Run: headless pygame with SDL's dummy video driver; simulated clock (each Clock.tick advances the game by its frame time, no real sleeping); random seed 0; keys injected as events and as key.get_pressed() state; mouse plan: one left click at the window centre at the start of phase 2, then a move to the lower-right quarter at the start of phase 3.
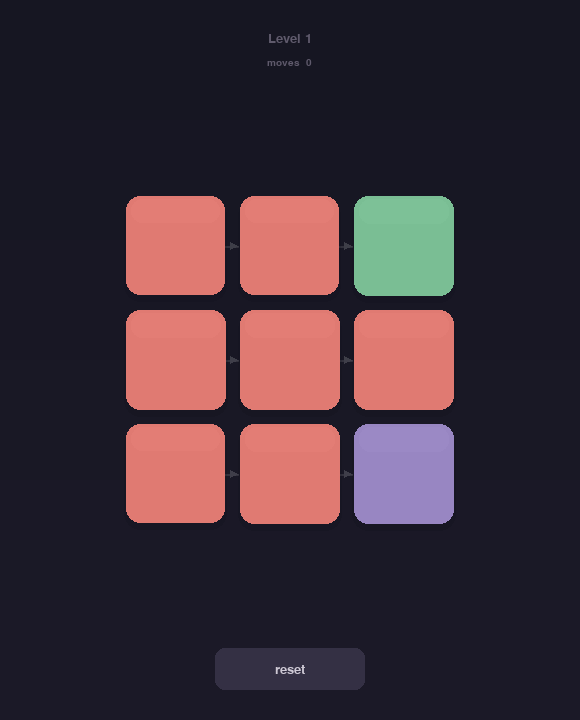
Frame 1 of 4 · flips 1–60 · no input
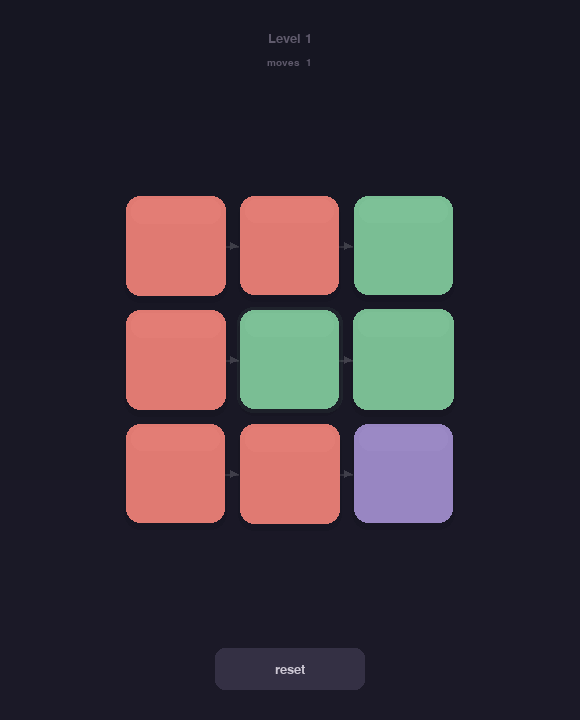
Frame 2 of 4 · flips 61–180 · clicked the window centre · tapped SPACE, RETURN · held RIGHT (→), D
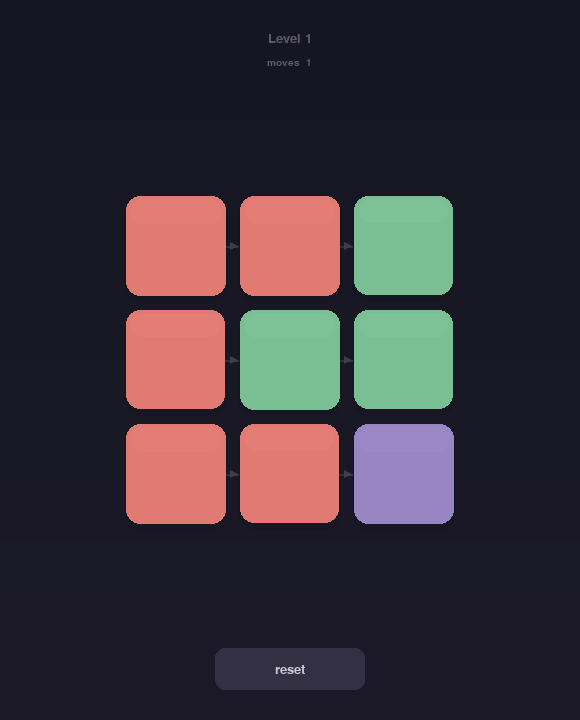
Frame 3 of 4 · flips 181–300 · moved the mouse to the lower-right quarter · held DOWN (↓), S
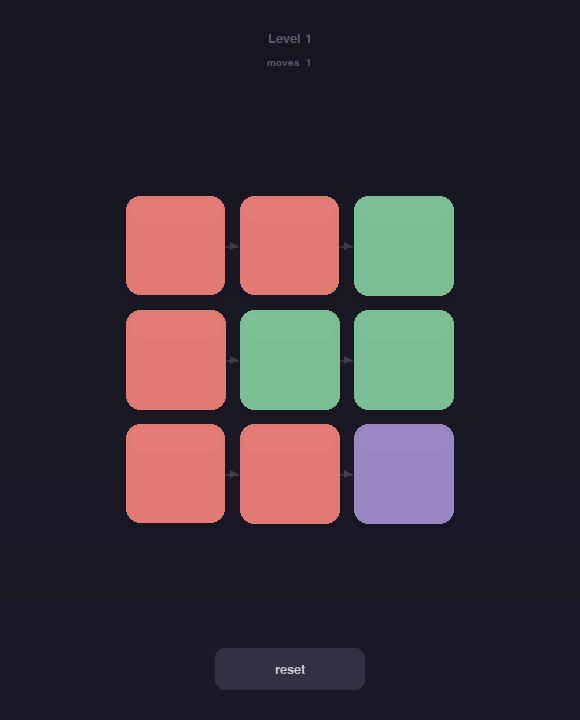
Frame 4 of 4 · flips 301–420 · held LEFT (←), A, UP (↑), W

The pygame program that drew these frames:

import pygame
import sys
import random
import math
import time

pygame.init()

# ========================= CONFIGURATION =========================

WINDOW_W = 580
WINDOW_H = 720
FPS = 60
NUM_COLORS = 3

# ASMR palette — soft, muted, warm
BG_TOP = (22, 22, 34)
BG_BOT = (28, 26, 40)

TILE_COLORS = [
    (224, 122, 114),   # soft coral
    (122, 190, 148),   # sage green
    (152, 134, 194),   # lavender
]

SHADOW_BASE = (12, 12, 22)
TEXT_COLOR = (205, 200, 212)
TEXT_DIM = (95, 90, 108)
ARROW_ALPHA = 28
FLASH_COLOR = (255, 255, 255)
BUTTON_IDLE = (52, 48, 68)
BUTTON_HOVER = (72, 66, 92)
WIN_TEXT_COLOR = (255, 222, 160)

# Tile geometry
TILE_RADIUS = 14
TILE_GAP = 14
SHADOW_OFFSET = 5
SHADOW_EXTRA = 4

# Animation timing (seconds)
FLIP_DUR = 0.20
POP_DUR = 0.30
POP_PEAK = 1.10
NEIGHBOR_STAGGER = 0.065
FLASH_DUR = 0.35
IDLE_BREATH_AMP = 0.008
IDLE_BREATH_SPEED = 1.6
WIN_PULSE_SPEED = 1.4
WIN_PULSE_SCALE = 0.025
WIN_PULSE_BRIGHT = 18
WIN_FADE_IN = 0.4

# ========================= EASING =========================

def ease_out_cubic(t):
    return 1.0 - (1.0 - t) ** 3

def ease_out_back(t):
    c = 1.70158
    return 1.0 + (c + 1) * (t - 1) ** 3 + c * (t - 1) ** 2

def clamp01(t):
    return max(0.0, min(1.0, t))

def lerp_color(c1, c2, t):
    t = clamp01(t)
    return tuple(int(a + (b - a) * t) for a, b in zip(c1, c2))

def brighten(color, amount):
    return tuple(min(255, c + amount) for c in color)

# ========================= PRE-RENDERED ASSETS =========================

_bg_surface = None

def get_bg_surface():
    global _bg_surface
    if _bg_surface is None:
        _bg_surface = pygame.Surface((WINDOW_W, WINDOW_H))
        for y in range(WINDOW_H):
            t = y / WINDOW_H
            c = lerp_color(BG_TOP, BG_BOT, t)
            pygame.draw.line(_bg_surface, c, (0, y), (WINDOW_W, y))
    return _bg_surface

# ========================= TILE =========================

class Tile:
    __slots__ = (
        'row', 'col', 'color', 'prev_color',
        'x', 'y', 'size',
        'flip_t0', 'pop_t0',
        'breath_phase',
    )

    def __init__(self, row, col):
        self.row = row
        self.col = col
        self.color = 0
        self.prev_color = 0
        self.x = 0
        self.y = 0
        self.size = 0
        self.flip_t0 = -1.0
        self.pop_t0 = -1.0
        self.breath_phase = random.uniform(0, math.tau)

    def place(self, x, y, size):
        self.x = x
        self.y = y
        self.size = size

    def flip(self, now, delay=0.0):
        self.prev_color = self.color
        self.color = (self.color + 1) % NUM_COLORS
        self.flip_t0 = now + delay
        self.pop_t0 = now + delay

    def flip_silent(self):
        self.color = (self.color + 1) % NUM_COLORS
        self.prev_color = self.color

    def _render_color(self, now):
        if self.flip_t0 < 0 or now < self.flip_t0:
            idx = self.prev_color if self.flip_t0 >= 0 else self.color
            return TILE_COLORS[idx]
        t = clamp01((now - self.flip_t0) / FLIP_DUR)
        t = ease_out_cubic(t)
        if t >= 1.0:
            self.flip_t0 = -1.0
        return lerp_color(TILE_COLORS[self.prev_color], TILE_COLORS[self.color], t)

    def _scale(self, now):
        # Pop animation
        pop = 1.0
        if self.pop_t0 >= 0 and now >= self.pop_t0:
            t = clamp01((now - self.pop_t0) / POP_DUR)
            if t >= 1.0:
                self.pop_t0 = -1.0
            else:
                if t < 0.35:
                    s = ease_out_cubic(t / 0.35)
                    pop = 1.0 + (POP_PEAK - 1.0) * s
                else:
                    s = ease_out_cubic((t - 0.35) / 0.65)
                    pop = POP_PEAK - (POP_PEAK - 1.0) * s

        # Idle breathing
        breath = 1.0 + IDLE_BREATH_AMP * math.sin(now * IDLE_BREATH_SPEED * math.tau + self.breath_phase)
        return pop * breath

    def draw(self, surf, now, win=False):
        color = self._render_color(now)
        scale = self._scale(now)

        if win:
            p = (math.sin(now * math.tau / WIN_PULSE_SPEED) + 1.0) * 0.5
            scale += p * WIN_PULSE_SCALE
            color = brighten(color, int(p * WIN_PULSE_BRIGHT))

        sz = int(self.size * scale)
        off = (self.size - sz) // 2
        rx, ry = self.x + off, self.y + off

        # Shadow
        sh_rect = pygame.Rect(rx - SHADOW_EXTRA // 2,
                               ry + SHADOW_OFFSET - SHADOW_EXTRA // 2,
                               sz + SHADOW_EXTRA, sz + SHADOW_EXTRA)
        shadow = pygame.Surface((sh_rect.w, sh_rect.h), pygame.SRCALPHA)
        pygame.draw.rect(shadow, (*SHADOW_BASE, 38),
                         (0, 0, sh_rect.w, sh_rect.h),
                         border_radius=TILE_RADIUS + 2)
        surf.blit(shadow, sh_rect.topleft)

        # Main tile
        tile_rect = pygame.Rect(rx, ry, sz, sz)
        pygame.draw.rect(surf, color, tile_rect, border_radius=TILE_RADIUS)

        # Inner highlight — soft lighter strip at top
        hl_color = brighten(color, 22)
        hl_w = sz - 10
        hl_h = max(1, sz // 4)
        if hl_w > 0 and hl_h > 0:
            hl_surf = pygame.Surface((hl_w, hl_h), pygame.SRCALPHA)
            pygame.draw.rect(hl_surf, (*hl_color, 35),
                             (0, 0, hl_w, hl_h),
                             border_radius=TILE_RADIUS - 3)
            surf.blit(hl_surf, (rx + 5, ry + 3))

# ========================= LEVELS =========================

def make_adjacency(rows, cols, pattern):
    adj = {(r, c): [] for r in range(rows) for c in range(cols)}
    if pattern == 'right':
        for r in range(rows):
            for c in range(cols - 1):
                adj[(r, c)].append((r, c + 1))
    elif pattern == 'down':
        for r in range(rows - 1):
            for c in range(cols):
                adj[(r, c)].append((r + 1, c))
    elif pattern == 'right_down':
        for r in range(rows):
            for c in range(cols):
                if c + 1 < cols:
                    adj[(r, c)].append((r, c + 1))
                if r + 1 < rows:
                    adj[(r, c)].append((r + 1, c))
    elif pattern == 'random':
        tiles = list(adj.keys())
        for tile in tiles:
            others = [t for t in tiles if t != tile]
            n = random.randint(1, min(2, len(others)))
            adj[tile] = random.sample(others, n)
    return adj

LEVELS = [
    {'rows': 3, 'cols': 3, 'pattern': 'right',      'arrows': True,  'clicks': 2},
    {'rows': 3, 'cols': 3, 'pattern': 'down',        'arrows': True,  'clicks': 2},
    {'rows': 3, 'cols': 3, 'pattern': 'right_down',  'arrows': True,  'clicks': 3},
    {'rows': 4, 'cols': 4, 'pattern': 'right_down',  'arrows': True,  'clicks': 3},
    {'rows': 4, 'cols': 4, 'pattern': 'right_down',  'arrows': False, 'clicks': 3},
    {'rows': 4, 'cols': 4, 'pattern': 'random',      'arrows': False, 'clicks': 4},
    {'rows': 5, 'cols': 5, 'pattern': 'random',      'arrows': False, 'clicks': 4},
]

# ========================= GAME =========================

class Game:
    def __init__(self):
        self.screen = pygame.display.set_mode((WINDOW_W, WINDOW_H))
        pygame.display.set_caption("The Flippening")
        self.clock = pygame.time.Clock()

        # Fonts — try nice system fonts, fall back to default
        for name in ('Helvetica Neue', 'Helvetica', 'Arial', None):
            try:
                self.font_lg = pygame.font.SysFont(name, 30)
                self.font_md = pygame.font.SysFont(name, 20)
                self.font_sm = pygame.font.SysFont(name, 15)
                break
            except Exception:
                continue

        self.level_idx = 0
        self.tiles = {}
        self.adj = {}
        self.rows = self.cols = 0
        self.show_arrows = True
        self.tile_size = 0
        self.grid_x = self.grid_y = 0
        self.solved = False
        self.solve_time = 0.0
        self.moves = 0
        self.btn_rect = pygame.Rect(0, 0, 0, 0)
        self.flashes = []          # (src, dst, t0)
        self.arrow_surf = None     # cached arrow overlay
        self.hovered_tile = None

        self.load_level(0)

    # ----- level management -----

    def load_level(self, idx):
        self.level_idx = idx
        defn = LEVELS[min(idx, len(LEVELS) - 1)]
        self.rows, self.cols = defn['rows'], defn['cols']
        self.show_arrows = defn['arrows']
        self.adj = make_adjacency(self.rows, self.cols, defn['pattern'])

        # Tile sizing — fit comfortably with breathing room
        max_w = WINDOW_W - 80
        max_h = WINDOW_H - 260
        tw = (max_w - (self.cols - 1) * TILE_GAP) // self.cols
        th = (max_h - (self.rows - 1) * TILE_GAP) // self.rows
        self.tile_size = min(tw, th, 100)

        total_w = self.cols * self.tile_size + (self.cols - 1) * TILE_GAP
        total_h = self.rows * self.tile_size + (self.rows - 1) * TILE_GAP
        self.grid_x = (WINDOW_W - total_w) // 2
        self.grid_y = 130 + (max_h - total_h) // 2

        # Create tiles
        self.tiles = {}
        for r in range(self.rows):
            for c in range(self.cols):
                t = Tile(r, c)
                t.place(
                    self.grid_x + c * (self.tile_size + TILE_GAP),
                    self.grid_y + r * (self.tile_size + TILE_GAP),
                    self.tile_size,
                )
                self.tiles[(r, c)] = t

        self._gen_puzzle(defn.get('clicks', 3))
        self.solved = False
        self.solve_time = 0.0
        self.moves = 0
        self.flashes = []
        self.hovered_tile = None
        self._build_arrow_surface()

        # Button
        bw, bh = 150, 42
        self.btn_rect = pygame.Rect((WINDOW_W - bw) // 2, WINDOW_H - 72, bw, bh)

    def _gen_puzzle(self, max_clicks):
        for t in self.tiles.values():
            t.color = 0
            t.prev_color = 0
        positions = list(self.tiles.keys())
        n = random.randint(2, max_clicks)
        chosen = random.sample(positions, min(n, len(positions)))
        for pos in chosen:
            times = random.randint(1, NUM_COLORS - 1)
            for _ in range(times):
                self.tiles[pos].flip_silent()
                for nb in self.adj.get(pos, []):
                    self.tiles[nb].flip_silent()
        # Ensure not already solved
        if self._check_solved():
            pos = random.choice(positions)
            self.tiles[pos].flip_silent()
            for nb in self.adj.get(pos, []):
                self.tiles[nb].flip_silent()

    def _check_solved(self):
        vals = set(t.color for t in self.tiles.values())
        return len(vals) == 1

    # ----- arrow pre-render -----

    def _build_arrow_surface(self):
        if not self.show_arrows:
            self.arrow_surf = None
            return
        self.arrow_surf = pygame.Surface((WINDOW_W, WINDOW_H), pygame.SRCALPHA)
        half = self.tile_size // 2
        pullback = half + 2

        for src, targets in self.adj.items():
            sx = self.tiles[src].x + half
            sy = self.tiles[src].y + half
            for dst in targets:
                tx = self.tiles[dst].x + half
                ty = self.tiles[dst].y + half
                angle = math.atan2(ty - sy, tx - sx)
                ex = tx - pullback * math.cos(angle)
                ey = ty - pullback * math.sin(angle)

                # Line
                pygame.draw.line(self.arrow_surf, (255, 255, 255, ARROW_ALPHA),
                                 (sx, sy), (int(ex), int(ey)), 2)
                # Arrowhead
                al = 8
                a1x = ex - al * math.cos(angle - 0.45)
                a1y = ey - al * math.sin(angle - 0.45)
                a2x = ex - al * math.cos(angle + 0.45)
                a2y = ey - al * math.sin(angle + 0.45)
                pygame.draw.polygon(self.arrow_surf, (255, 255, 255, ARROW_ALPHA + 14),
                                    [(int(ex), int(ey)),
                                     (int(a1x), int(a1y)),
                                     (int(a2x), int(a2y))])

    # ----- input -----

    def _tile_at(self, mx, my):
        for pos, t in self.tiles.items():
            if t.x <= mx < t.x + t.size and t.y <= my < t.y + t.size:
                return pos
        return None

    def _click_tile(self, pos):
        if self.solved:
            return
        now = time.time()
        self.moves += 1
        self.tiles[pos].flip(now)
        for i, nb in enumerate(self.adj.get(pos, [])):
            delay = (i + 1) * NEIGHBOR_STAGGER
            self.tiles[nb].flip(now, delay)
            self.flashes.append((pos, nb, now + delay * 0.4))
        if self._check_solved():
            self.solved = True
            self.solve_time = now

    # ----- drawing -----

    def _draw_flashes(self, now):
        alive = []
        half = self.tile_size // 2
        overlay = pygame.Surface((WINDOW_W, WINDOW_H), pygame.SRCALPHA)
        drew = False

        for src, dst, t0 in self.flashes:
            if now < t0:
                alive.append((src, dst, t0))
                continue
            t = (now - t0) / FLASH_DUR
            if t > 1.0:
                continue
            alive.append((src, dst, t0))
            drew = True
            alpha = int(100 * (1.0 - ease_out_cubic(t)))
            sx = self.tiles[src].x + half
            sy = self.tiles[src].y + half
            tx = self.tiles[dst].x + half
            ty = self.tiles[dst].y + half
            for w, am in ((5, 0.25), (2, 0.7), (1, 1.0)):
                pygame.draw.line(overlay, (*FLASH_COLOR, int(alpha * am)),
                                 (sx, sy), (tx, ty), w)
        self.flashes = alive
        if drew:
            self.screen.blit(overlay, (0, 0))

    def _draw_hover(self, now):
        if self.hovered_tile is None or self.solved:
            return
        t = self.tiles[self.hovered_tile]
        sz = t.size + 6
        off = (t.size - sz) // 2
        hover_surf = pygame.Surface((sz, sz), pygame.SRCALPHA)
        color = t._render_color(now)
        pygame.draw.rect(hover_surf, (*color, 18), (0, 0, sz, sz),
                         border_radius=TILE_RADIUS + 2)
        self.screen.blit(hover_surf, (t.x + off, t.y + off))

    def _draw_ui(self, now):
        # Level
        lt = self.font_md.render(f"Level {self.level_idx + 1}", True, TEXT_DIM)
        self.screen.blit(lt, ((WINDOW_W - lt.get_width()) // 2, 32))

        # Moves
        mt = self.font_sm.render(f"moves  {self.moves}", True, TEXT_DIM)
        self.screen.blit(mt, ((WINDOW_W - mt.get_width()) // 2, 58))

        # Win text
        if self.solved:
            elapsed = now - self.solve_time
            alpha = min(255, int(255 * elapsed / WIN_FADE_IN))
            p = (math.sin(now * math.tau / WIN_PULSE_SPEED) + 1.0) * 0.5
            sc = 1.0 + p * 0.04

            wt = self.font_lg.render("unified", True, WIN_TEXT_COLOR)
            sw = int(wt.get_width() * sc)
            sh = int(wt.get_height() * sc)
            wt = pygame.transform.smoothscale(wt, (sw, sh))

            tmp = pygame.Surface((sw, sh), pygame.SRCALPHA)
            tmp.blit(wt, (0, 0))
            tmp.set_alpha(alpha)
            self.screen.blit(tmp, ((WINDOW_W - sw) // 2, 86))

        # Button
        mx, my = pygame.mouse.get_pos()
        hov = self.btn_rect.collidepoint(mx, my)
        bc = BUTTON_HOVER if hov else BUTTON_IDLE
        pygame.draw.rect(self.screen, bc, self.btn_rect, border_radius=10)

        label = "next" if self.solved else "reset"
        bt = self.font_md.render(label, True, TEXT_COLOR)
        self.screen.blit(bt, (self.btn_rect.centerx - bt.get_width() // 2,
                               self.btn_rect.centery - bt.get_height() // 2))

    # ----- main loop -----

    def run(self):
        while True:
            now = time.time()

            for ev in pygame.event.get():
                if ev.type == pygame.QUIT:
                    pygame.quit()
                    sys.exit()

                if ev.type == pygame.MOUSEBUTTONDOWN and ev.button == 1:
                    mx, my = ev.pos
                    if self.btn_rect.collidepoint(mx, my):
                        if self.solved:
                            self.load_level(self.level_idx + 1)
                        else:
                            self.load_level(self.level_idx)
                        continue
                    pos = self._tile_at(mx, my)
                    if pos is not None:
                        self._click_tile(pos)

                if ev.type == pygame.MOUSEMOTION:
                    self.hovered_tile = self._tile_at(*ev.pos)

            # Render
            self.screen.blit(get_bg_surface(), (0, 0))

            if self.arrow_surf:
                self.screen.blit(self.arrow_surf, (0, 0))

            self._draw_flashes(now)
            self._draw_hover(now)

            for tile in self.tiles.values():
                tile.draw(self.screen, now, win=self.solved)

            self._draw_ui(now)

            pygame.display.flip()
            self.clock.tick(FPS)

# ========================= ENTRY =========================

if __name__ == "__main__":
    game = Game()
    game.run()
